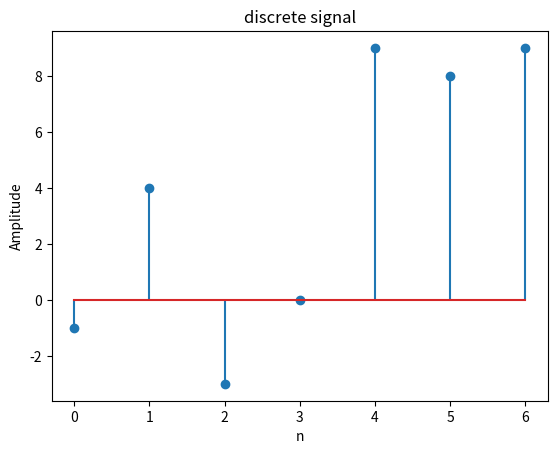

Reproduce this figure in Python.
import numpy as np
import matplotlib.pyplot as plt
n  = [0, 1, 2, 3, 4, 5, 6]
xn = [-1, 4, -3, 0, 9, 8, 9]

plt.stem(n, xn)
plt.title('discrete signal')
plt.xlabel("n")
plt.ylabel("Amplitude")
plt.show()
